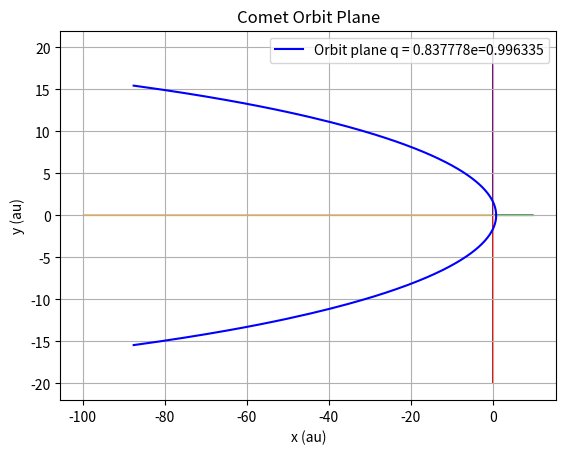

This figure's Python source:
# -*- coding: utf-8 -*-
"""
Created on Mon Mar 16 13:56:54 2020

[redacted]
"""
import numpy as np
import math
import matplotlib.pyplot as plt

def getSemiMajorAxis(q, e):
    if (e == 1): 
        print("Error: parabolas have e = 1 and no semimajor axis")
        return -99
    # q  = a - ae = a (1-e)
    # a = q/(1 - e)
    return q/(1 - e)

# semi-parameter p is the distance from the focus 
# to the y-intercept of a conic section 
def getSemiParameter(q, e):
    p = 2*q
    if (e < 0):
        print("Error: negative eccentricity: " + e)
    elif (e < 1): 
        p = q * (1 + e)
    elif (e == 1):
        p = 2 * q
    elif (e > 1): 
        p = q * (1 + e)
    return p;

# values are for C/2019 Y1 (ATLAS)
# modify these values for your own orbit path
e = 0.996335
q = 0.837778 

semiparameter = getSemiParameter(q, e)
print('eccentricity e = ', e)
print('perihelion distance q = ', q)
print('semi-parameter p = ', semiparameter)


if (e < 1):
    a = getSemiMajorAxis(q, e)
    print('semi-major axis a = ', a, 'au')
    period = math.pow(a, 1.5)
    print('Period = ', period, 'years')


angles = np.linspace(-180,180,720)
if (e < 0.95):
    angles = np.linspace(-180,180,720)
elif (e < 1):
    angles = np.linspace(-170,170,720)

elif (e > 1):
    asymptote = np.math.degrees(  np.math.acos(-1/e))
    angles = np.linspace(5-asymptote,asymptote-5,721)
    print('asymptote = ', asymptote)

nu = np.radians(angles)

#r=nu
#r=np.cos(nu)
r=semiparameter/(1 + e * np.cos(nu))
x = r * np.cos(nu)
y = r * np.sin(nu)
    
plt.clf()

plt.plot(x, y, label='Orbit plane '+ 'q = ' + str(q) + 'e=' +str(e) , color='blue')
plt.arrow(0, 0, 10, 0, color='green')    # +x axis
plt.arrow(0, 0, -100, 0, color='orange') # -x axis
plt.arrow(0, 0, 0, 20, color='purple')   # +y axis
plt.arrow(0, 0, 0, -20, color='red')     # -y axis
plt.title('Comet Orbit Plane')
plt.grid(True)
plt.xlabel('x (au)')
plt.ylabel('y (au)')
# legend location rotates about +x axis
# 1 is upperright
# 2 is upperleft
# 3 is lowerleft
# 4 is lower right
plt.legend(loc=1)



plt.show()
